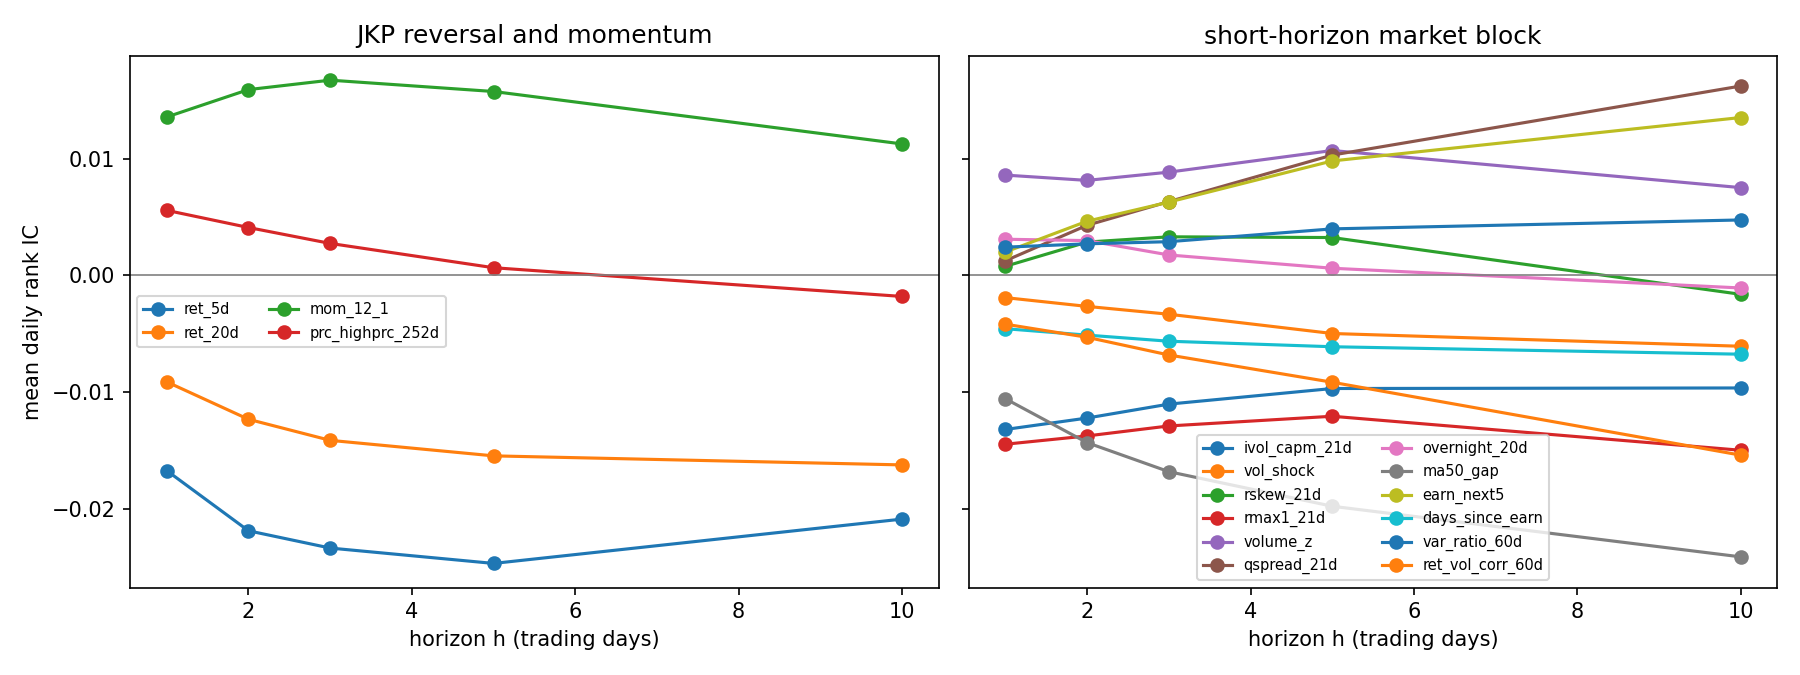

Data behind this chart, as committed beside it:
signal, h, mean_ic, t_stat, n_dates, hac_lags, hac_kernel, first_date, last_date
ret_5d, 1, -0.0167, -4.642, 1758, 0, uniform, 2000-01-03, 2006-12-28
ret_20d, 1, -0.009107, -2.527, 1758, 0, uniform, 2000-01-03, 2006-12-28
mom_12_1, 1, 0.01355, 3.195, 1758, 0, uniform, 2000-01-03, 2006-12-28
prc_highprc_252d, 1, 0.005565, 1.254, 1758, 0, uniform, 2000-01-03, 2006-12-28
ivol_capm_21d, 1, -0.01318, -3.027, 1758, 0, uniform, 2000-01-03, 2006-12-28
vol_shock, 1, -0.0019, -0.9003, 1758, 0, uniform, 2000-01-03, 2006-12-28
rskew_21d, 1, 0.0007807, 0.4363, 1758, 0, uniform, 2000-01-03, 2006-12-28
rmax1_21d, 1, -0.01444, -3.226, 1758, 0, uniform, 2000-01-03, 2006-12-28
volume_z, 1, 0.008581, 4.799, 1758, 0, uniform, 2000-01-03, 2006-12-28
qspread_21d, 1, 0.001254, 0.5093, 1758, 0, uniform, 2000-01-03, 2006-12-28
overnight_20d, 1, 0.003095, 1.336, 1758, 0, uniform, 2000-01-03, 2006-12-28
ma50_gap, 1, -0.01055, -2.807, 1758, 0, uniform, 2000-01-03, 2006-12-28
earn_next5, 1, 0.002004, 1.398, 1738, 0, uniform, 2000-01-03, 2006-12-28
days_since_earn, 1, -0.004559, -2.593, 1758, 0, uniform, 2000-01-03, 2006-12-28
var_ratio_60d, 1, 0.002417, 1.295, 1758, 0, uniform, 2000-01-03, 2006-12-28
ret_vol_corr_60d, 1, -0.004173, -1.976, 1758, 0, uniform, 2000-01-03, 2006-12-28
ret_5d, 2, -0.02184, -4.631, 1757, 1, uniform, 2000-01-03, 2006-12-27
ret_20d, 2, -0.01231, -2.319, 1757, 1, uniform, 2000-01-03, 2006-12-27
mom_12_1, 2, 0.01589, 2.427, 1757, 1, uniform, 2000-01-03, 2006-12-27
prc_highprc_252d, 2, 0.004097, 0.5966, 1757, 1, uniform, 2000-01-03, 2006-12-27
ivol_capm_21d, 2, -0.0122, -1.84, 1757, 1, uniform, 2000-01-03, 2006-12-27
vol_shock, 2, -0.00265, -0.9649, 1757, 1, uniform, 2000-01-03, 2006-12-27
rskew_21d, 2, 0.002851, 1.136, 1757, 1, uniform, 2000-01-03, 2006-12-27
rmax1_21d, 2, -0.01373, -2.05, 1757, 1, uniform, 2000-01-03, 2006-12-27
volume_z, 2, 0.008128, 3.957, 1757, 1, uniform, 2000-01-03, 2006-12-27
qspread_21d, 2, 0.004289, 1.252, 1757, 1, uniform, 2000-01-03, 2006-12-27
overnight_20d, 2, 0.002978, 0.9047, 1757, 1, uniform, 2000-01-03, 2006-12-27
ma50_gap, 2, -0.01431, -2.561, 1757, 1, uniform, 2000-01-03, 2006-12-27
earn_next5, 2, 0.004637, 2.42, 1737, 1, uniform, 2000-01-03, 2006-12-27
days_since_earn, 2, -0.005107, -1.974, 1757, 1, uniform, 2000-01-03, 2006-12-27
var_ratio_60d, 2, 0.002702, 0.989, 1757, 1, uniform, 2000-01-03, 2006-12-27
ret_vol_corr_60d, 2, -0.005293, -1.705, 1757, 1, uniform, 2000-01-03, 2006-12-27
ret_5d, 3, -0.02332, -4.449, 1756, 2, uniform, 2000-01-03, 2006-12-26
ret_20d, 3, -0.01411, -2.261, 1756, 2, uniform, 2000-01-03, 2006-12-26
mom_12_1, 3, 0.0167, 2.002, 1756, 2, uniform, 2000-01-03, 2006-12-26
prc_highprc_252d, 3, 0.002737, 0.3162, 1756, 2, uniform, 2000-01-03, 2006-12-26
ivol_capm_21d, 3, -0.01101, -1.34, 1756, 2, uniform, 2000-01-03, 2006-12-26
vol_shock, 3, -0.00332, -1.019, 1756, 2, uniform, 2000-01-03, 2006-12-26
rskew_21d, 3, 0.003301, 1.108, 1756, 2, uniform, 2000-01-03, 2006-12-26
rmax1_21d, 3, -0.01288, -1.562, 1756, 2, uniform, 2000-01-03, 2006-12-26
volume_z, 3, 0.008834, 3.743, 1756, 2, uniform, 2000-01-03, 2006-12-26
qspread_21d, 3, 0.006314, 1.464, 1756, 2, uniform, 2000-01-03, 2006-12-26
overnight_20d, 3, 0.001749, 0.4432, 1756, 2, uniform, 2000-01-03, 2006-12-26
ma50_gap, 3, -0.01679, -2.52, 1756, 2, uniform, 2000-01-03, 2006-12-26
earn_next5, 3, 0.006271, 2.761, 1736, 2, uniform, 2000-01-03, 2006-12-26
days_since_earn, 3, -0.005629, -1.776, 1756, 2, uniform, 2000-01-03, 2006-12-26
var_ratio_60d, 3, 0.002886, 0.852, 1756, 2, uniform, 2000-01-03, 2006-12-26
ret_vol_corr_60d, 3, -0.006806, -1.793, 1756, 2, uniform, 2000-01-03, 2006-12-26
ret_5d, 5, -0.02464, -4.207, 1754, 4, uniform, 2000-01-03, 2006-12-21
ret_20d, 5, -0.01544, -1.971, 1754, 4, uniform, 2000-01-03, 2006-12-21
mom_12_1, 5, 0.01573, 1.435, 1754, 4, uniform, 2000-01-03, 2006-12-21
prc_highprc_252d, 5, 0.0006585, 0.05705, 1754, 4, uniform, 2000-01-03, 2006-12-21
ivol_capm_21d, 5, -0.009674, -0.9039, 1754, 4, uniform, 2000-01-03, 2006-12-21
vol_shock, 5, -0.004969, -1.293, 1754, 4, uniform, 2000-01-03, 2006-12-21
rskew_21d, 5, 0.00324, 0.8699, 1754, 4, uniform, 2000-01-03, 2006-12-21
rmax1_21d, 5, -0.01205, -1.139, 1754, 4, uniform, 2000-01-03, 2006-12-21
volume_z, 5, 0.01068, 4.052, 1754, 4, uniform, 2000-01-03, 2006-12-21
qspread_21d, 5, 0.01029, 1.802, 1754, 4, uniform, 2000-01-03, 2006-12-21
overnight_20d, 5, 0.0006135, 0.1192, 1754, 4, uniform, 2000-01-03, 2006-12-21
ma50_gap, 5, -0.01974, -2.325, 1754, 4, uniform, 2000-01-03, 2006-12-21
... 20 more rows
